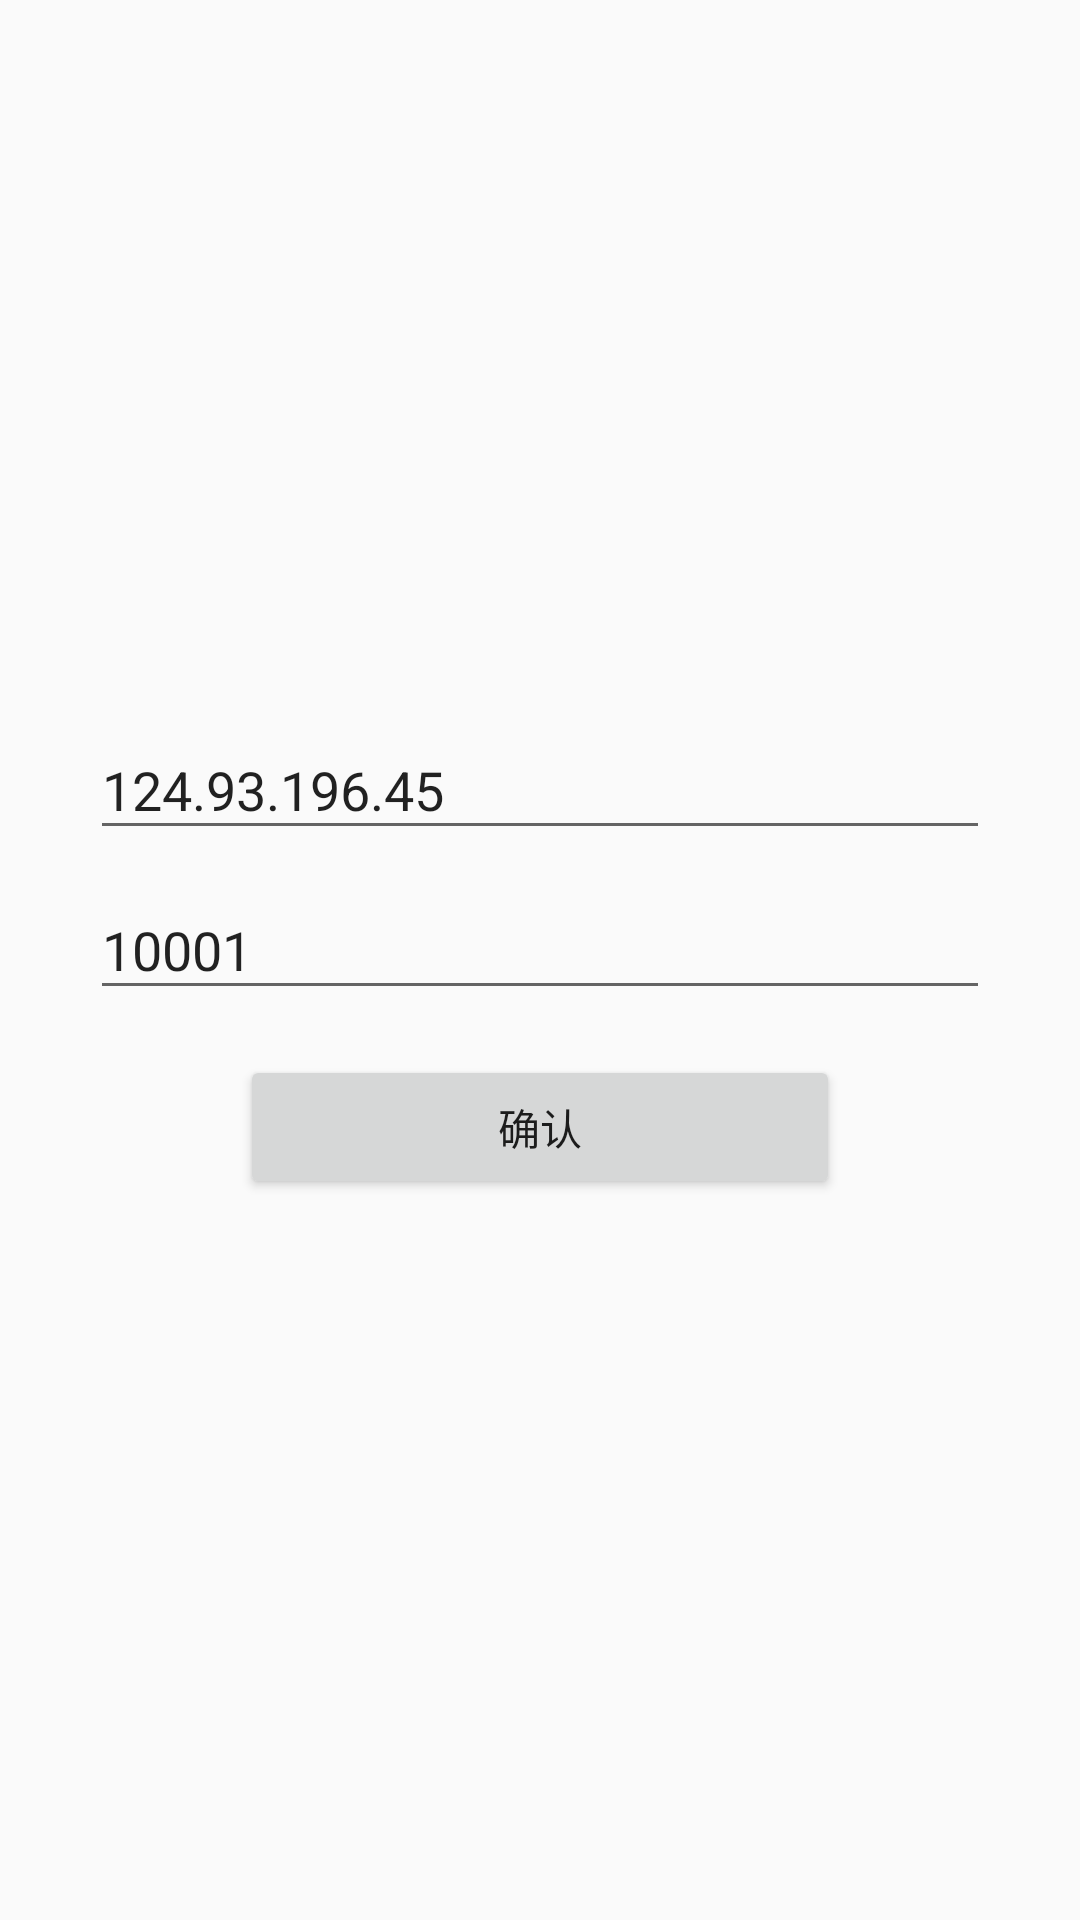

Reconstruct the res/layout file that produces this screen, plus the resources it refers to.
<!-- AndroidManifest.xml: application theme Theme.NewSmartCityV1 -->
<!-- res/layout/layout_dialog.xml -->
<?xml version="1.0" encoding="utf-8"?>
<LinearLayout xmlns:android="http://schemas.android.com/apk/res/android"
    android:orientation="vertical"
    android:gravity="center"
    android:layout_width="match_parent"
    android:layout_height="match_parent">

    <LinearLayout
        android:layout_width="match_parent"
        android:layout_height="wrap_content"
        android:orientation="vertical"
        android:padding="30dp">

        <EditText
            android:layout_width="match_parent"
            android:layout_height="wrap_content"
            android:hint="请输入服务器ip"
            android:text="124.93.196.45"
            android:id="@+id/dialog_ip"/>
        <EditText
            android:layout_marginTop="10dp"
            android:layout_width="match_parent"
            android:layout_height="wrap_content"
            android:text="10001"
            android:hint="请输入服务器端口"
            android:id="@+id/dialog_port"/>
        <Button
            android:layout_width="match_parent"
            android:layout_height="wrap_content"
            android:layout_marginTop="15dp"
            android:layout_marginStart="50dp"
            android:layout_marginEnd="50dp"
            android:text="确认"
            android:id="@+id/dialog_btn"/>



    </LinearLayout>

</LinearLayout>
<!-- resources referenced by this layout -->
<resources>
  <style name="Theme.NewSmartCityV1" parent="Theme.AppCompat.DayNight.NoActionBar">
          
          <item name="colorPrimary">@color/purple_500</item>
          <item name="colorPrimaryVariant">@color/purple_700</item>
          <item name="colorOnPrimary">@color/white</item>
          
          <item name="colorSecondary">@color/teal_200</item>
          <item name="colorSecondaryVariant">@color/teal_700</item>
          <item name="colorOnSecondary">@color/black</item>
          
          <item name="android:statusBarColor" tools:targetApi="l">?attr/colorPrimaryVariant</item>
          
      </style>
  <!-- not gathered from this repository: default colours our renderer supplied (Android Studio template values) -->
  <color name="purple_500">#FF6200EE</color>
  <color name="purple_700">#FF3700B3</color>
  <color name="teal_200">#FF03DAC5</color>
  <color name="teal_700">#FF018786</color>
  <color name="black">#FF000000</color>
  <color name="white">#FFFFFFFF</color>
</resources>
